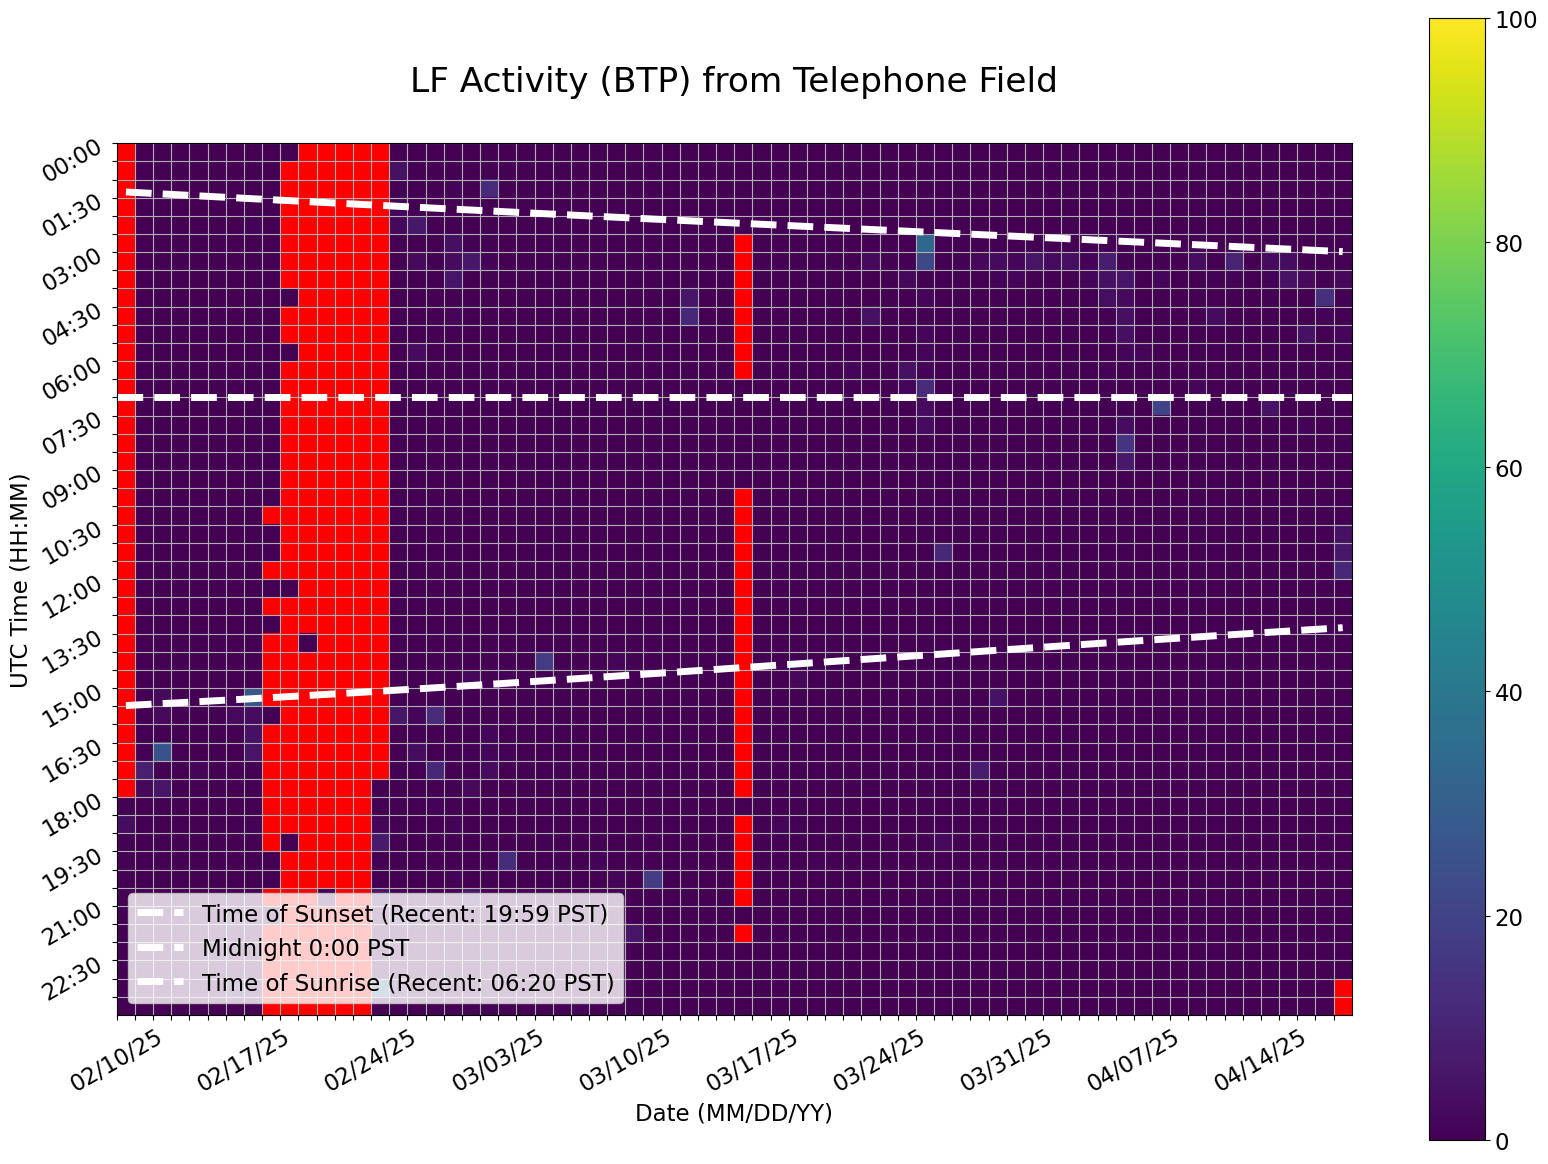

Data behind this chart, as committed beside it:
Time (UTC), 02/10/25, 02/11/25, 02/12/25, 02/13/25, 02/14/25, 02/15/25, 02/16/25, 02/17/25, 02/18/25, 02/19/25, 02/20/25, 02/21/25, 02/22/25, 02/23/25, 02/24/25, 02/25/25, 02/26/25, 02/27/25, 02/28/25, 03/01/25, 03/02/25, 03/03/25, 03/04/25
00:00, , 0.0, 0.0, 0.0, 0.0, 0.0, 0.0, 0.0, 0.0, 0.0, , , , , , 0.0, 0.0, 0.148, 0.0, 0.0, 0.0, 0.0, 0.0
00:30, , 0.0, 0.0, 0.0, 0.0, 0.0, 0.0, 0.0, 0.0, , , , , , , 4.536, 0.0, 0.0, 0.0, 0.0, 0.0, 0.4434, 0.0
01:00, , 0.0, 0.0, 0.0, 0.0, 0.0, 0.0, 0.0, 0.0, , , , , , , 0.01524, 0.0, 0.04209, 0.9651, 0.0, 12.01, 0.0, 0.0
01:30, , 0.0, 0.0, 0.0, 0.0, 0.0, 0.0, 0.0, 0.0, , , , , , , 1.751, 0.0, 0.0, 0.0, 0.0, 0.0, 0.0, 0.0
02:00, , 0.0, 0.0, 0.0, 0.0, 0.0, 0.0, 0.8, 0.0, , , , , , , 1.995, 6.318, 0.0, 0.0, 0.367, 0.0, 0.0, 0.0
02:30, , 0.0, 0.0, 0.0, 0.0, 0.0, 0.0, 0.0, 0.0, , , , , , , 0.0, 0.0, 0.3485, 4.14, 0.7325, 0.6687, 0.0, 0.0
03:00, , 0.0, 0.0, 0.0, 0.0, 0.0, 0.0, 0.0, 0.0, , , , , , , 0.0, 2.697, 0.0, 2.74, 6.395, 1.08, 0.0, 0.0
03:30, , 0.0, 0.0, 0.0, 0.0, 0.0, 0.0, 0.0, 0.0, , , , , , , 0.0, 0.0, 0.0, 5.793, 0.0, 0.0, 0.6686, 0.0
04:00, , 0.0, 0.0, 0.0, 0.0, 0.0, 0.0, 0.0, 0.0, 0.0, , , , , , 0.0, 0.0, 0.0, 0.0, 0.0, 0.0, 0.0, 0.0
04:30, , 0.0, 0.0, 0.0, 0.0, 0.0, 0.0, 0.0, 0.0, , , , , , , 0.0, 0.0, 0.0, 1.239, 0.0, 0.0, 0.0, 0.0
05:00, , 0.0, 0.0, 0.0, 0.0, 0.0, 0.0, 0.0, 0.0, , , , , , , 0.0, 0.0, 0.0, 0.0, 0.0, 0.0, 0.0, 0.0
05:30, , 0.0, 0.0, 0.0, 0.0, 0.0, 0.0, 0.0, 0.0, 0.0, , , , , , 0.0, 2.938, 0.0, 0.0, 0.0, 0.0, 0.0, 0.0
06:00, , 0.0, 0.0, 0.0, 0.0, 0.0, 0.0, 0.0, 0.0, , , , , , , 0.0, 0.0, 0.0, 0.0, 0.0, 0.0, 0.0, 0.0
06:30, , 0.0, 0.0, 0.0, 0.0, 0.0, 0.0, 0.0, 0.0, , , , , , , 0.0, 0.0, 0.0, 0.0, 0.0, 0.0, 0.0, 0.0
07:00, , 0.0, 0.0, 0.0, 0.0, 0.0, 0.0, 0.0, 0.0, , , , , , , 0.0, 0.0, 0.0, 0.0, 0.0, 0.0, 0.0, 0.0
07:30, , 0.0, 0.0, 0.0, 0.0, 0.0, 0.0, 0.0, 0.0, , , , , , , 0.0, 0.0, 0.0, 0.0, 0.0, 0.0, 0.0, 0.0
08:00, , 0.0, 0.0, 0.0, 0.0, 0.0, 0.0, 0.0, 0.0, , , , , , , 0.0, 0.0, 0.0, 0.0, 0.0, 0.0, 0.0, 0.0
08:30, , 0.0, 0.0, 0.0, 0.0, 0.0, 0.0, 0.0, 0.0, , , , , , , 0.0, 0.0, 0.0, 0.0, 0.0, 0.0, 0.0, 0.0
09:00, , 0.0, 0.0, 0.0, 0.0, 0.0, 0.0, 0.0, 0.0, , , , , , , 0.0, 0.0, 0.0, 0.0, 0.0, 0.4627, 0.0, 0.0
09:30, , 0.0, 0.0, 0.0, 0.0, 0.0, 0.0, 0.0, 0.0, , , , , , , 0.0, 0.0, 0.0, 0.0, 0.0, 0.0, 0.0, 0.0
10:00, , 0.0, 0.0, 0.0, 0.0, 0.0, 0.0, 0.0, , , , , , , , 0.0, 0.0, 0.0, 0.0, 0.0, 0.0, 0.0, 0.0
10:30, , 0.0, 0.0, 0.0, 0.0, 0.0, 0.0, 0.0, 0.0, , , , , , , 0.0, 0.0, 0.0, 0.0, 0.0, 0.0, 0.0, 0.0
11:00, , 0.0, 0.0, 0.0, 0.0, 0.0, 0.0, 0.0, 0.0, , , , , , , 0.0, 0.0, 0.0, 0.0, 0.0, 0.0, 0.0, 0.0
11:30, , 0.0, 0.0, 0.0, 0.0, 0.0, 0.0, 0.0, , , , , , , , 0.0, 0.0, 0.0, 0.0, 0.0, 0.0, 0.0, 0.0
12:00, , 0.0, 0.0, 0.0, 0.0, 0.0, 0.0, 0.0, 0.0, 0.0, , , , , , 0.0, 0.0, 0.0, 0.0, 0.0, 0.0, 0.0, 0.0
12:30, , 0.0, 0.0, 0.0, 0.0, 0.0, 0.0, 0.0, , , , , , , , 0.0, 0.0, 0.0, 0.0, 0.0, 0.0, 0.0, 0.0
13:00, , 0.0, 0.0, 0.0, 0.0, 0.0, 0.0, 0.0, 0.0, , , , , , , 0.0, 0.0, 0.0, 0.0, 0.0, 0.0, 0.0, 0.0
13:30, , 0.0, 0.0, 0.0, 0.0, 0.0, 0.0, 0.0, , , 0.0, , , , , 0.0, 0.0, 0.0, 0.0, 0.0, 0.0, 0.0, 0.0
14:00, , 0.0, 0.0, 0.0, 0.0, 0.0, 0.0, 0.0, , , , , , , , 0.0, 0.0, 0.0, 0.0, 0.0, 0.0, 0.0, 0.02329
14:30, , 0.0, 0.0, 0.0, 0.0, 0.0, 0.0, 0.1091, , , , , , , , 0.05863, 0.0, 0.07489, 0.0, 2.208, 0.3527, 0.8852, 0.03417
15:00, , 0.0, 2.705, 0.0, 0.0, 0.0, 0.0506, 26.88, , , , , , , , 0.0, 0.07986, 0.5249, 0.0, 0.0, 0.0, 0.01859, 0.0
15:30, , 0.0, 2.607, 0.0, 0.0, 0.0, 2.542, 3.464, 0.0, , , , , , , 5.886, 1.521, 12.35, 0.0, 0.6991, 0.2585, 0.009056, 0.0103
16:00, , 0.0, 0.0, 0.1551, 0.0, 0.06931, 0.0324, 4.504, , , , , , , , 0.0, 0.5594, 0.05827, 0.0, 0.07988, 1.209, 0.2529, 0.0
16:30, , 0.8068, 25.22, 0.0, 0.0, 0.0, 0.0, 5.421, , , , , , , , 0.0, 3.221, 0.02402, 0.0, 0.808, 1.279, 0.8098, 0.0
17:00, , 8.614, 0.0, 0.0, 1.854, 0.0, 0.0, 0.0, , , , , , , , 0.7734, 0.0, 10.98, 0.0, 0.0, 2.788, 0.0, 0.0
17:30, , 2.223, 5.725, 0.0, 0.0, 0.0, 0.0, 0.0, , , , , , , 0.0, 0.202, 0.09711, 0.02074, 0.0, 2.613, 0.0, 0.0083, 0.0
18:00, 0.0, 0.0, 0.0, 0.0, 0.0, 0.0, 0.0, 0.0, , , , , , , 0.3316, 0.1017, 0.0, 0.8975, 0.0, 0.01981, 0.0, 0.1518, 0.0
18:30, 3.286, 0.0, 0.0, 0.0, 0.0, 0.0, 0.0, 0.9073, , , , , , , 1.497, 0.0, 0.0, 0.0, 1.094, 0.0, 0.008044, 0.04408, 0.0
19:00, 0.0, 0.0, 0.0, 0.0, 0.0, 0.0, 0.0, 0.0, , 0.0, , , , , 7.353, 0.0, 0.0, 0.0, 0.0, 0.0, 0.0, 0.0, 0.0
19:30, 0.0, 0.0, 0.0, 0.0, 0.0, 0.0, 0.0, 0.0, 0.0, , , , , , 0.0, 0.0, 0.02721, 0.3108, 0.0, 0.0, 0.0, 12.55, 0.0
20:00, 0.0, 0.0, 0.0, 0.0, 0.0, 0.04573, 0.0, 0.0, 0.0, , , , , , 0.0, 0.0, 0.0561, 0.0, 1.101, 0.0, 0.03417, 0.0, 0.0
20:30, 0.0, 0.0, 0.0, 0.0, 0.0, 0.0, 0.0, 0.0, , , , 0.0, , , 6.115, 0.0302, 0.0, 0.0, 0.0, 6.121, 0.0, 0.0, 0.0
21:00, 0.0, 0.0, 0.0, 0.0, 0.0, 0.0, 0.0, 0.0, 0.0, , , , , , 0.0, 8.391, 1.092, 0.0, 0.0, 0.0, 0.0872, 0.0, 0.0
21:30, 0.0, 0.0, 0.0, 0.0, 0.0, 0.0, 0.0, 0.0, , , , , , , 0.5486, 0.0, 0.9593, 0.09159, 0.0, 0.05056, 0.0, 0.0, 0.0
22:00, 0.0, 0.0, 0.0, 0.0, 0.0, 0.0, 0.0, 0.0, , , , , , , 0.0, 0.0, 0.05641, 0.02813, 0.0, 0.0, 0.0, 0.0, 0.0
22:30, 0.0, 0.0, 0.0, 0.0, 0.0, 0.0, 0.0, 0.0, , , , , , , 0.0, 0.0928, 0.6534, 0.0, 0.0, 0.0, 0.0, 0.0, 0.0
23:00, 0.0, 0.0, 0.0, 0.0, 0.0, 0.0, 3.673, 0.0, , , , , , , 32.25, 6.188, 0.0, 0.0, 0.0, 0.0, 1.227, 0.0, 0.0
23:30, 0.0, 0.0, 0.0, 0.0, 0.0, 0.0, 0.0, 0.0, , , , , , , 0.3718, 0.0, 0.0, 0.0, 0.0, 0.0, 0.4283, 0.05513, 0.0
